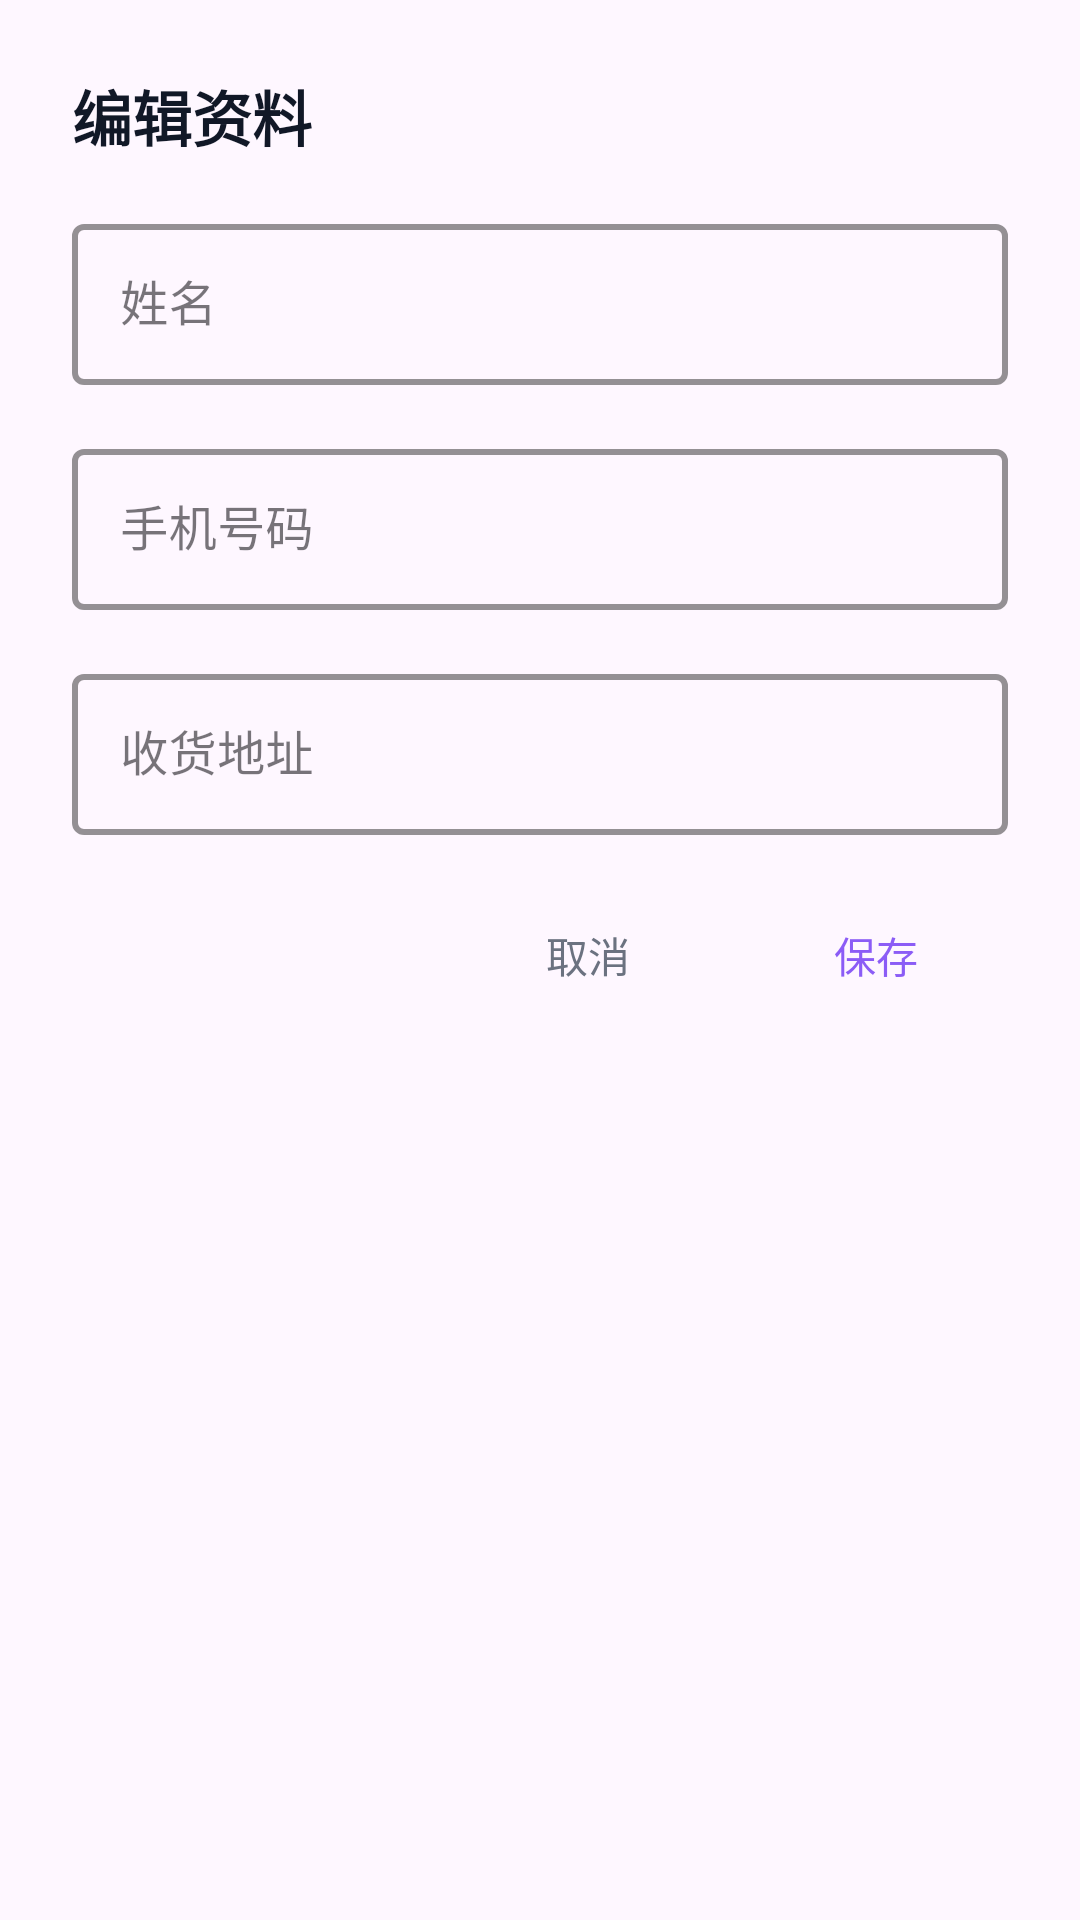

The Android layout XML behind this screen, and the referenced resources:
<!-- AndroidManifest.xml: application theme Theme.GroceryStore -->
<!-- res/layout/dialog_edit_profile.xml -->
<?xml version="1.0" encoding="utf-8"?>
<LinearLayout xmlns:android="http://schemas.android.com/apk/res/android"
    xmlns:app="http://schemas.android.com/apk/res-auto"
    android:layout_width="match_parent"
    android:layout_height="wrap_content"
    android:orientation="vertical"
    android:padding="24dp">

    <TextView
        android:layout_width="match_parent"
        android:layout_height="wrap_content"
        android:text="@string/edit_profile"
        android:textSize="20sp"
        android:textStyle="bold"
        android:textColor="@color/text_primary"
        android:layout_marginBottom="16dp" />

    
    <com.google.android.material.textfield.TextInputLayout
        android:layout_width="match_parent"
        android:layout_height="wrap_content"
        android:hint="@string/full_name"
        android:layout_marginBottom="16dp"
        app:hintEnabled="true"
        app:boxStrokeColor="@color/input_border"
        app:boxStrokeWidth="2dp"
        style="@style/Widget.MaterialComponents.TextInputLayout.OutlinedBox">

        <com.google.android.material.textfield.TextInputEditText
            android:id="@+id/fullNameEditText"
            android:layout_width="match_parent"
            android:layout_height="wrap_content"
            android:inputType="textPersonName"
            android:padding="16dp"
            android:textSize="16sp" />
    </com.google.android.material.textfield.TextInputLayout>

    
    <com.google.android.material.textfield.TextInputLayout
        android:layout_width="match_parent"
        android:layout_height="wrap_content"
        android:hint="@string/phone_number"
        android:layout_marginBottom="16dp"
        app:hintEnabled="true"
        app:boxStrokeColor="@color/input_border"
        app:boxStrokeWidth="2dp"
        style="@style/Widget.MaterialComponents.TextInputLayout.OutlinedBox">

        <com.google.android.material.textfield.TextInputEditText
            android:id="@+id/phoneEditText"
            android:layout_width="match_parent"
            android:layout_height="wrap_content"
            android:inputType="phone"
            android:padding="16dp"
            android:textSize="16sp" />
    </com.google.android.material.textfield.TextInputLayout>

    
    <com.google.android.material.textfield.TextInputLayout
        android:layout_width="match_parent"
        android:layout_height="wrap_content"
        android:hint="@string/shipping_address"
        android:layout_marginBottom="16dp"
        app:hintEnabled="true"
        app:boxStrokeColor="@color/input_border"
        app:boxStrokeWidth="2dp"
        style="@style/Widget.MaterialComponents.TextInputLayout.OutlinedBox">

        <com.google.android.material.textfield.TextInputEditText
            android:id="@+id/shippingAddressEditText"
            android:layout_width="match_parent"
            android:layout_height="wrap_content"
            android:inputType="textPostalAddress"
            android:padding="16dp"
            android:textSize="16sp"
            android:minLines="2" />
    </com.google.android.material.textfield.TextInputLayout>

    
    <LinearLayout
        android:layout_width="match_parent"
        android:layout_height="wrap_content"
        android:orientation="horizontal"
        android:gravity="end">

        <Button
            android:id="@+id/cancelButton"
            android:layout_width="wrap_content"
            android:layout_height="wrap_content"
            android:text="@string/cancel"
            android:textColor="@color/text_secondary"
            android:background="?attr/selectableItemBackgroundBorderless"
            android:layout_marginEnd="8dp" />

        <Button
            android:id="@+id/saveButton"
            android:layout_width="wrap_content"
            android:layout_height="wrap_content"
            android:text="@string/save"
            android:textColor="@color/purple_primary"
            android:background="?attr/selectableItemBackgroundBorderless" />
    </LinearLayout>
</LinearLayout>
<!-- resources referenced by this layout -->
<resources>
  <color name="input_border">#3B82F6</color>
  <color name="purple_primary">#8B5CF6</color>
  <color name="text_primary">#111827</color>
  <color name="text_secondary">#6B7280</color>
  <string name="cancel">取消</string>
  <string name="edit_profile">编辑资料</string>
  <string name="full_name">姓名</string>
  <string name="phone_number">手机号码</string>
  <string name="save">保存</string>
  <string name="shipping_address">收货地址</string>
  <style name="Theme.GroceryStore" parent="Base.Theme.GroceryStore" />
  <style name="Base.Theme.GroceryStore" parent="Theme.Material3.DayNight.NoActionBar">
          
          <item name="android:windowLayoutInDisplayCutoutMode">shortEdges</item>
      </style>
</resources>
